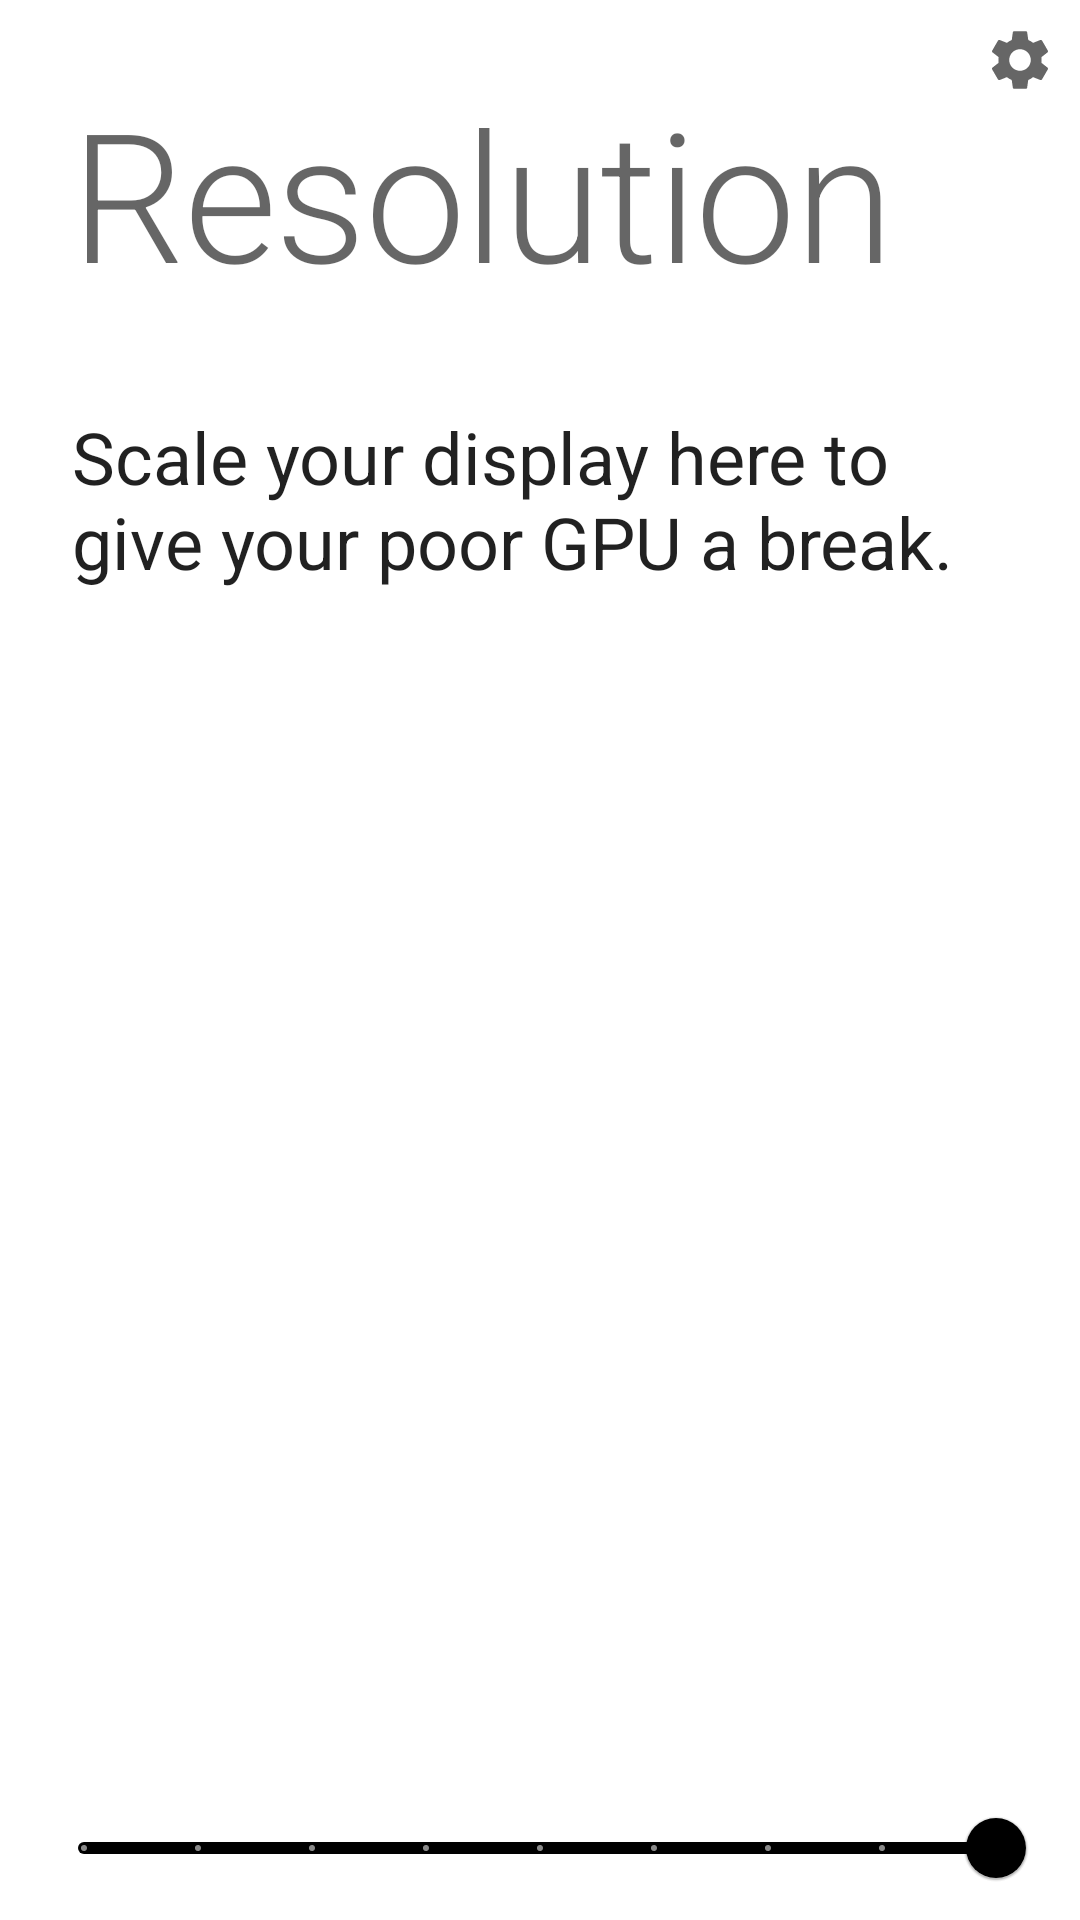

The Android layout XML behind this screen, and the referenced resources:
<!-- AndroidManifest.xml: application theme Theme.Purr -->
<!-- res/layout/activity_resolution.xml -->
<?xml version="1.0" encoding="utf-8"?>

<RelativeLayout xmlns:android="http://schemas.android.com/apk/res/android"
    android:layout_width="match_parent"
    android:layout_height="match_parent"
    android:orientation="vertical">

    <ImageButton
        android:layout_width="wrap_content"
        android:layout_height="wrap_content"
        android:id="@+id/settings"
        android:contentDescription="@string/settings"
        android:src="@drawable/ic_baseline_settings_24"
        android:layout_alignParentEnd="true"
        android:layout_margin="8dp"
        android:background="@null" />

    <LinearLayout
        android:layout_width="match_parent"
        android:layout_height="wrap_content"
        android:layout_margin="24dp"
        android:orientation="vertical"
        android:id="@+id/text_body">
        <TextView
            android:layout_width="match_parent"
            android:layout_height="wrap_content"
            style="@style/TextAppearance.MaterialComponents.Headline2"
            android:text="@string/resolution_title" />
        <TextView
            android:layout_width="match_parent"
            android:layout_height="wrap_content"
            android:layout_marginTop="32dp"
            style="@style/TextAppearance.MaterialComponents.Headline5"
            android:text="@string/resolution_message" />
    </LinearLayout>

    <ImageView
        android:layout_width="match_parent"
        android:layout_height="match_parent"
        android:id="@+id/sample_image"
        android:layout_marginHorizontal="24dp"
        android:layout_above="@id/res_slider"
        android:layout_below="@id/text_body"
        android:scaleType="centerCrop"
        android:contentDescription="@string/sample_image"
        android:src="@drawable/sample" />
    <com.google.android.material.slider.Slider
        android:layout_width="match_parent"
        android:layout_height="wrap_content"
        android:id="@+id/res_slider"
        android:layout_marginHorizontal="12dp"
        android:layout_alignParentBottom="true"
        android:valueFrom="20"
        android:valueTo="100"
        android:stepSize="10"
        android:value="100" />
</RelativeLayout>
<!-- resources referenced by this layout -->
<resources>
  <!-- drawable ic_baseline_settings_24 (drawable) -->
  <vector xmlns:android="http://schemas.android.com/apk/res/android"
      android:width="24dp"
      android:height="24dp"
      android:viewportWidth="24"
      android:viewportHeight="24"
      android:tint="?attr/colorControlNormal">
    <path
        android:fillColor="@android:color/white"
        android:pathData="M19.14,12.94c0.04,-0.3 0.06,-0.61 0.06,-0.94c0,-0.32 -0.02,-0.64 -0.07,-0.94l2.03,-1.58c0.18,-0.14 0.23,-0.41 0.12,-0.61l-1.92,-3.32c-0.12,-0.22 -0.37,-0.29 -0.59,-0.22l-2.39,0.96c-0.5,-0.38 -1.03,-0.7 -1.62,-0.94L14.4,2.81c-0.04,-0.24 -0.24,-0.41 -0.48,-0.41h-3.84c-0.24,0 -0.43,0.17 -0.47,0.41L9.25,5.35C8.66,5.59 8.12,5.92 7.63,6.29L5.24,5.33c-0.22,-0.08 -0.47,0 -0.59,0.22L2.74,8.87C2.62,9.08 2.66,9.34 2.86,9.48l2.03,1.58C4.84,11.36 4.8,11.69 4.8,12s0.02,0.64 0.07,0.94l-2.03,1.58c-0.18,0.14 -0.23,0.41 -0.12,0.61l1.92,3.32c0.12,0.22 0.37,0.29 0.59,0.22l2.39,-0.96c0.5,0.38 1.03,0.7 1.62,0.94l0.36,2.54c0.05,0.24 0.24,0.41 0.48,0.41h3.84c0.24,0 0.44,-0.17 0.47,-0.41l0.36,-2.54c0.59,-0.24 1.13,-0.56 1.62,-0.94l2.39,0.96c0.22,0.08 0.47,0 0.59,-0.22l1.92,-3.32c0.12,-0.22 0.07,-0.47 -0.12,-0.61L19.14,12.94zM12,15.6c-1.98,0 -3.6,-1.62 -3.6,-3.6s1.62,-3.6 3.6,-3.6s3.6,1.62 3.6,3.6S13.98,15.6 12,15.6z"/>
  </vector>
  <string name="resolution_message">Scale your display here to give your poor GPU a break.</string>
  <string name="resolution_title">Resolution</string>
  <string name="sample_image">Sample image</string>
  <string name="settings">Settings</string>
  <style name="Theme.Purr" parent="Theme.MaterialComponents.DayNight.NoActionBar">
          <item name="colorPrimary">@android:color/black</item>
          <item name="colorSecondary">@android:color/black</item>
  
          <item name="android:windowLightStatusBar">true</item>
          <item name="android:statusBarColor">?colorSurface</item>
          <item name="android:navigationBarColor">?colorSurface</item>
          <item name="android:windowLightNavigationBar" tools:targetApi="o_mr1">true</item>
      </style>
</resources>
